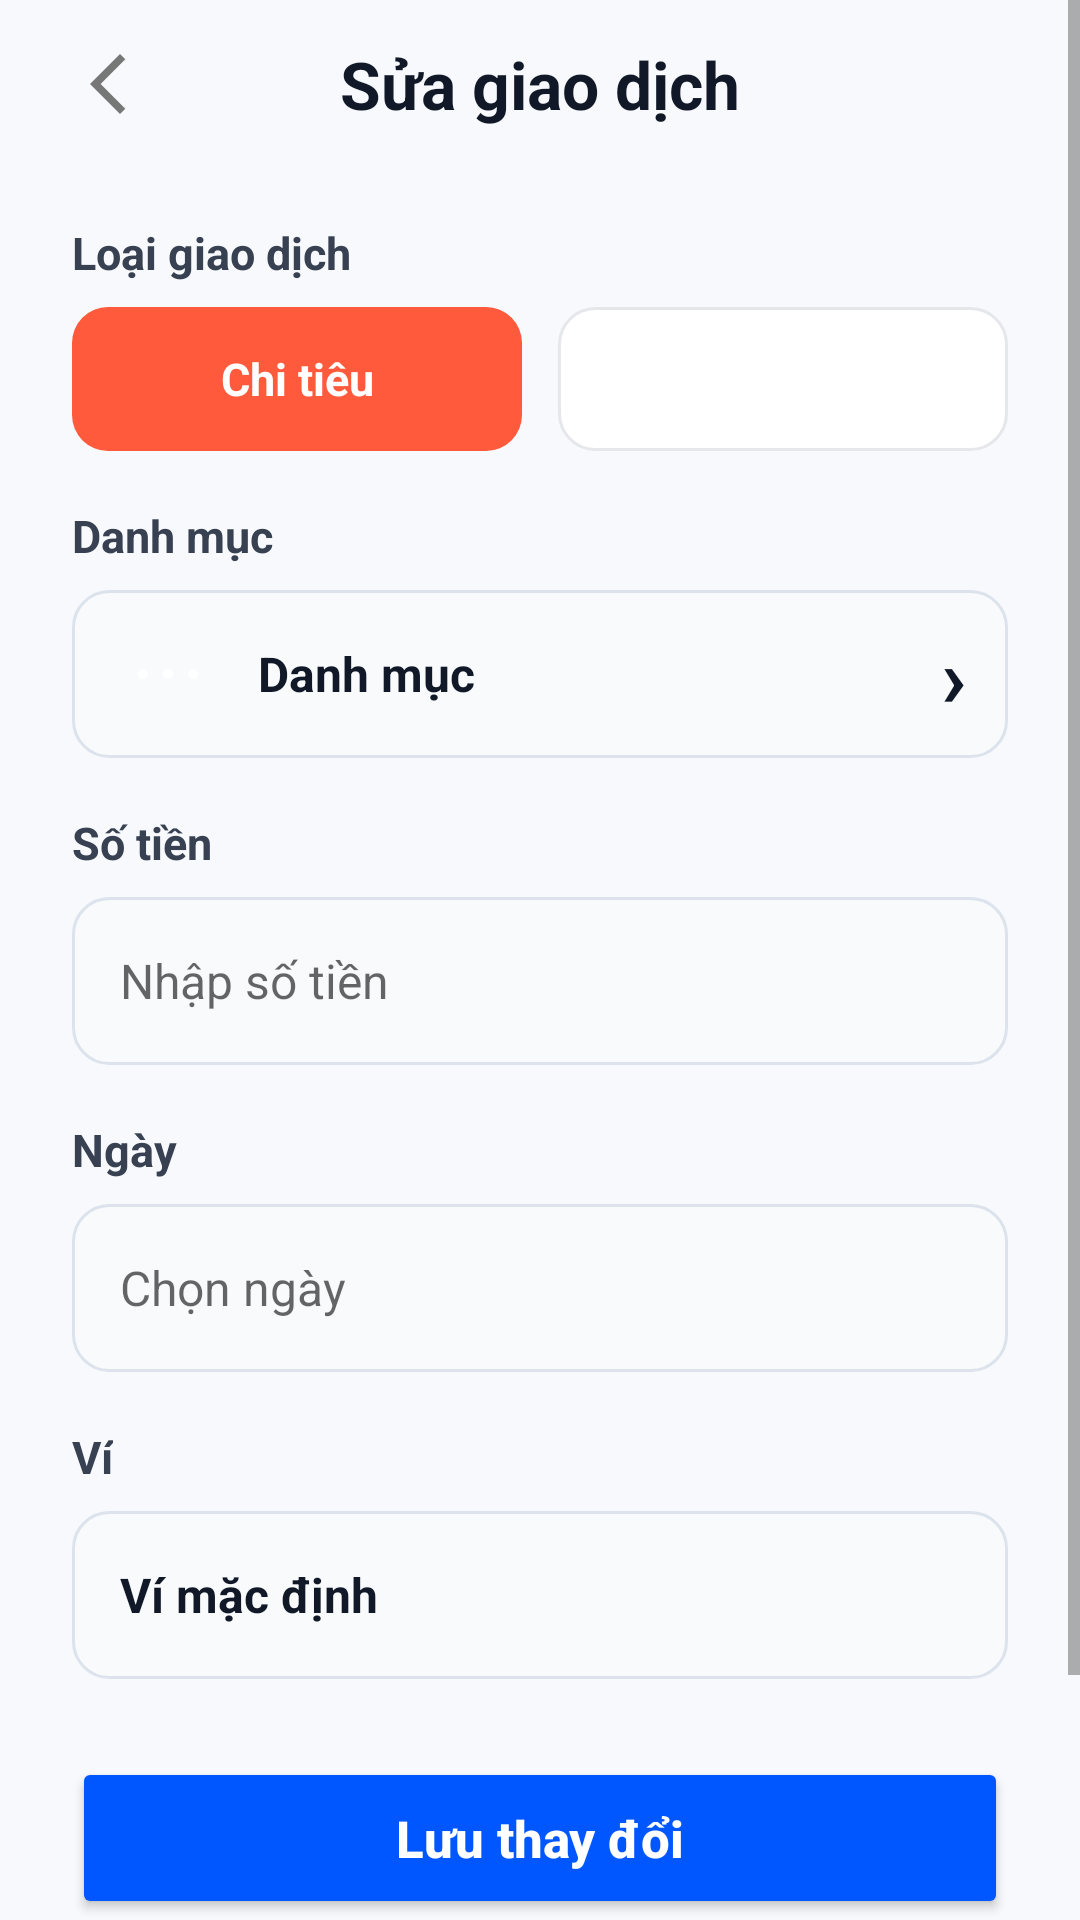

Here is an Android app screen rendered from its layout file. Give the layout XML and the strings, colors and styles it references.
<!-- AndroidManifest.xml: application theme Theme.QuanLyChiTieu -->
<!-- res/layout/activity_edit_transaction.xml -->
<?xml version="1.0" encoding="utf-8"?>
<ScrollView xmlns:android="http://schemas.android.com/apk/res/android"
    xmlns:app="http://schemas.android.com/apk/res-auto"
    android:id="@+id/main"
    android:layout_width="match_parent"
    android:layout_height="match_parent"
    android:background="#F7F9FC"
    android:fillViewport="true">

    <LinearLayout
        android:id="@+id/contentLayout"
        android:layout_width="match_parent"
        android:layout_height="wrap_content"
        android:orientation="vertical"
        android:paddingStart="24dp"
        android:paddingEnd="24dp"
        android:paddingBottom="30dp">

        <LinearLayout
            android:layout_width="match_parent"
            android:layout_height="56dp"
            android:gravity="center_vertical"
            android:orientation="horizontal">

            <ImageView
                android:id="@+id/imgBack"
                android:layout_width="36dp"
                android:layout_height="36dp"
                android:padding="6dp"
                android:src="@drawable/ic_back" />

            <TextView
                android:id="@+id/tvTitle"
                android:layout_width="0dp"
                android:layout_height="wrap_content"
                android:layout_weight="1"
                android:gravity="center"
                android:text="Sửa giao dịch"
                android:textColor="#111827"
                android:textSize="22sp"
                android:textStyle="bold" />

            <View
                android:layout_width="36dp"
                android:layout_height="36dp" />
        </LinearLayout>

        <TextView
            android:layout_width="wrap_content"
            android:layout_height="wrap_content"
            android:layout_marginTop="18dp"
            android:text="Loại giao dịch"
            android:textColor="#374151"
            android:textSize="15sp"
            android:textStyle="bold" />

        <LinearLayout
            android:layout_width="match_parent"
            android:layout_height="48dp"
            android:layout_marginTop="8dp"
            android:orientation="horizontal">

            <TextView
                android:id="@+id/tabExpense"
                android:layout_width="0dp"
                android:layout_height="match_parent"
                android:layout_marginEnd="6dp"
                android:layout_weight="1"
                android:background="@drawable/bg_tab_selected"
                android:gravity="center"
                android:text="Chi tiêu"
                android:textColor="#FFFFFF"
                android:textSize="15sp"
                android:textStyle="bold" />

            <TextView
                android:id="@+id/tabIncome"
                android:layout_width="0dp"
                android:layout_height="match_parent"
                android:layout_marginStart="6dp"
                android:layout_weight="1"
                android:background="@drawable/bg_tab_unselected"
                android:gravity="center"
                android:text="Thu nhập"
                android:textColor="#FFFFFF"
                android:textSize="15sp"
                android:textStyle="bold" />
        </LinearLayout>

        <TextView
            android:layout_width="wrap_content"
            android:layout_height="wrap_content"
            android:layout_marginTop="18dp"
            android:text="Danh mục"
            android:textColor="#374151"
            android:textSize="15sp"
            android:textStyle="bold" />

        <LinearLayout
            android:id="@+id/layoutCategory"
            android:layout_width="match_parent"
            android:layout_height="56dp"
            android:layout_marginTop="8dp"
            android:background="@drawable/bg_input"
            android:gravity="center_vertical"
            android:orientation="horizontal"
            android:paddingStart="14dp"
            android:paddingEnd="14dp">

            <ImageView
                android:id="@+id/imgCategory"
                android:layout_width="36dp"
                android:layout_height="36dp"
                android:layout_marginEnd="12dp"
                android:background="@drawable/bg_circle"
                android:padding="8dp"
                android:src="@drawable/ic_dot"
                app:tint="#FFFFFF" />

            <TextView
                android:id="@+id/tvCategory"
                android:layout_width="0dp"
                android:layout_height="wrap_content"
                android:layout_weight="1"
                android:text="Danh mục"
                android:textColor="#111827"
                android:textSize="16sp"
                android:textStyle="bold" />

            <TextView
                android:layout_width="wrap_content"
                android:layout_height="wrap_content"
                android:text="›"
                android:textColor="#111827"
                android:textSize="28sp"
                android:textStyle="bold" />
        </LinearLayout>

        <EditText
            android:id="@+id/edtOtherCategory"
            android:layout_width="match_parent"
            android:layout_height="56dp"
            android:layout_marginTop="10dp"
            android:background="@drawable/bg_input"
            android:hint="Nhập tên danh mục khác"
            android:paddingStart="16dp"
            android:paddingEnd="16dp"
            android:singleLine="true"
            android:textColor="#111827"
            android:textSize="16sp"
            android:visibility="gone" />

        <TextView
            android:layout_width="wrap_content"
            android:layout_height="wrap_content"
            android:layout_marginTop="18dp"
            android:text="Số tiền"
            android:textColor="#374151"
            android:textSize="15sp"
            android:textStyle="bold" />

        <EditText
            android:id="@+id/edtAmount"
            android:layout_width="match_parent"
            android:layout_height="56dp"
            android:layout_marginTop="8dp"
            android:background="@drawable/bg_input"
            android:hint="Nhập số tiền"
            android:inputType="number"
            android:paddingStart="16dp"
            android:paddingEnd="16dp"
            android:singleLine="true"
            android:textColor="#111827"
            android:textSize="16sp" />

        <TextView
            android:layout_width="wrap_content"
            android:layout_height="wrap_content"
            android:layout_marginTop="18dp"
            android:text="Ngày"
            android:textColor="#374151"
            android:textSize="15sp"
            android:textStyle="bold" />

        <EditText
            android:id="@+id/edtDate"
            android:layout_width="match_parent"
            android:layout_height="56dp"
            android:layout_marginTop="8dp"
            android:background="@drawable/bg_input"
            android:focusable="false"
            android:hint="Chọn ngày"
            android:paddingStart="16dp"
            android:paddingEnd="16dp"
            android:singleLine="true"
            android:textColor="#111827"
            android:textSize="16sp" />

        <TextView
            android:layout_width="wrap_content"
            android:layout_height="wrap_content"
            android:layout_marginTop="18dp"
            android:text="Ví"
            android:textColor="#374151"
            android:textSize="15sp"
            android:textStyle="bold" />

        <TextView
            android:id="@+id/tvWallet"
            android:layout_width="match_parent"
            android:layout_height="56dp"
            android:layout_marginTop="8dp"
            android:background="@drawable/bg_input"
            android:gravity="center_vertical"
            android:paddingStart="16dp"
            android:paddingEnd="16dp"
            android:text="Ví mặc định"
            android:textColor="#111827"
            android:textSize="16sp"
            android:textStyle="bold" />

        <Button
            android:id="@+id/btnSave"
            android:layout_width="match_parent"
            android:layout_height="54dp"
            android:layout_marginTop="26dp"
            android:backgroundTint="#0057FF"
            android:text="Lưu thay đổi"
            android:textAllCaps="false"
            android:textColor="#FFFFFF"
            android:textSize="17sp"
            android:textStyle="bold" />

        <Button
            android:id="@+id/btnDelete"
            android:layout_width="match_parent"
            android:layout_height="54dp"
            android:layout_marginTop="10dp"
            android:backgroundTint="#EF4444"
            android:text="Xóa giao dịch"
            android:textAllCaps="false"
            android:textColor="#FFFFFF"
            android:textSize="16sp"
            android:textStyle="bold" />

    </LinearLayout>

</ScrollView>
<!-- resources referenced by this layout -->
<resources>
  <!-- drawable bg_input (drawable) -->
  <?xml version="1.0" encoding="utf-8"?>
  <shape xmlns:android="http://schemas.android.com/apk/res/android"
      android:shape="rectangle">
  
      <solid android:color="@color/input_background" />
  
      <stroke
          android:width="1dp"
          android:color="@color/input_stroke" />
  
      <corners android:radius="12dp" />
  
      <padding
          android:left="2dp"
          android:top="2dp"
          android:right="2dp"
          android:bottom="2dp" />
  
  </shape>
  <!-- drawable bg_tab_selected (drawable) -->
  <shape xmlns:android="http://schemas.android.com/apk/res/android">
      <solid android:color="#FF5A3C"/>
      <corners android:radius="12dp"/>
  </shape>
  <!-- drawable bg_tab_unselected (drawable) -->
  <shape xmlns:android="http://schemas.android.com/apk/res/android">
      <solid android:color="#FFFFFF"/>
      <stroke
          android:width="1dp"
          android:color="#E5E7EB"/>
      <corners android:radius="12dp"/>
  </shape>
  <!-- drawable ic_back (drawable) -->
  <vector xmlns:android="http://schemas.android.com/apk/res/android" android:autoMirrored="true" android:height="24dp" android:tint="#777777" android:viewportHeight="960" android:viewportWidth="960" android:width="24dp">
        
      <path android:fillColor="@android:color/white" android:pathData="M400,880L0,480L400,80L471,151L142,480L471,809L400,880Z"/>
      
  </vector>
  <!-- drawable ic_dot (drawable) -->
  <vector xmlns:android="http://schemas.android.com/apk/res/android" android:height="20dp" android:viewportHeight="24" android:viewportWidth="24" android:width="20dp">
        
      <path android:fillColor="#FFFFFF" android:pathData="M2,12m-2,0a2,2 0,1 1,4 0a2,2 0,1 1,-4 0"/>
        
      <path android:fillColor="#FFFFFF" android:pathData="M12,12m-2,0a2,2 0,1 1,4 0a2,2 0,1 1,-4 0"/>
        
      <path android:fillColor="#FFFFFF" android:pathData="M22,12m-2,0a2,2 0,1 1,4 0a2,2 0,1 1,-4 0"/>
      
  </vector>
  <style name="Theme.QuanLyChiTieu" parent="Theme.MaterialComponents.DayNight.NoActionBar">
  
          <item name="colorPrimary">@color/color_primary</item>
          <item name="colorPrimaryVariant">@color/color_primary</item>
          <item name="colorAccent">@color/color_primary</item>
  
          <item name="android:windowBackground">@color/app_background</item>
          <item name="android:statusBarColor">@color/app_background</item>
          <item name="android:navigationBarColor">@color/app_background</item>
  
          <item name="android:windowLightStatusBar">true</item>
          <item name="android:windowLightNavigationBar">true</item>
  
      </style>
  <color name="input_background">#F8FAFC</color>
  <color name="input_stroke">#DCE3EC</color>
  <color name="color_primary">#2563EB</color>
  <color name="app_background">#F7F9FC</color>
</resources>
